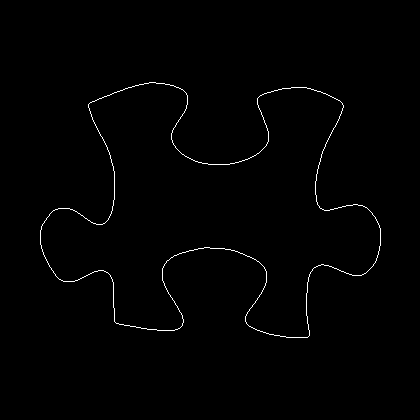

Data behind this chart, as committed beside it:
40, 230
40, 231
40, 232
40, 233
40, 234
40, 235
40, 236
40, 237
40, 238
40, 239
40, 240
40, 241
40, 242
40, 243
40, 244
41, 245
41, 246
41, 247
41, 248
42, 249
42, 250
42, 251
43, 252
43, 253
43, 254
44, 255
44, 256
45, 257
45, 258
46, 259
46, 260
47, 261
47, 262
48, 263
48, 264
49, 265
49, 266
50, 267
51, 268
51, 269
52, 270
53, 271
53, 272
54, 273
55, 274
55, 275
56, 276
57, 277
58, 278
59, 279
60, 279
61, 280
62, 280
63, 281
64, 281
65, 281
66, 281
67, 281
68, 281
69, 281
70, 281
... 1,335 more rows
